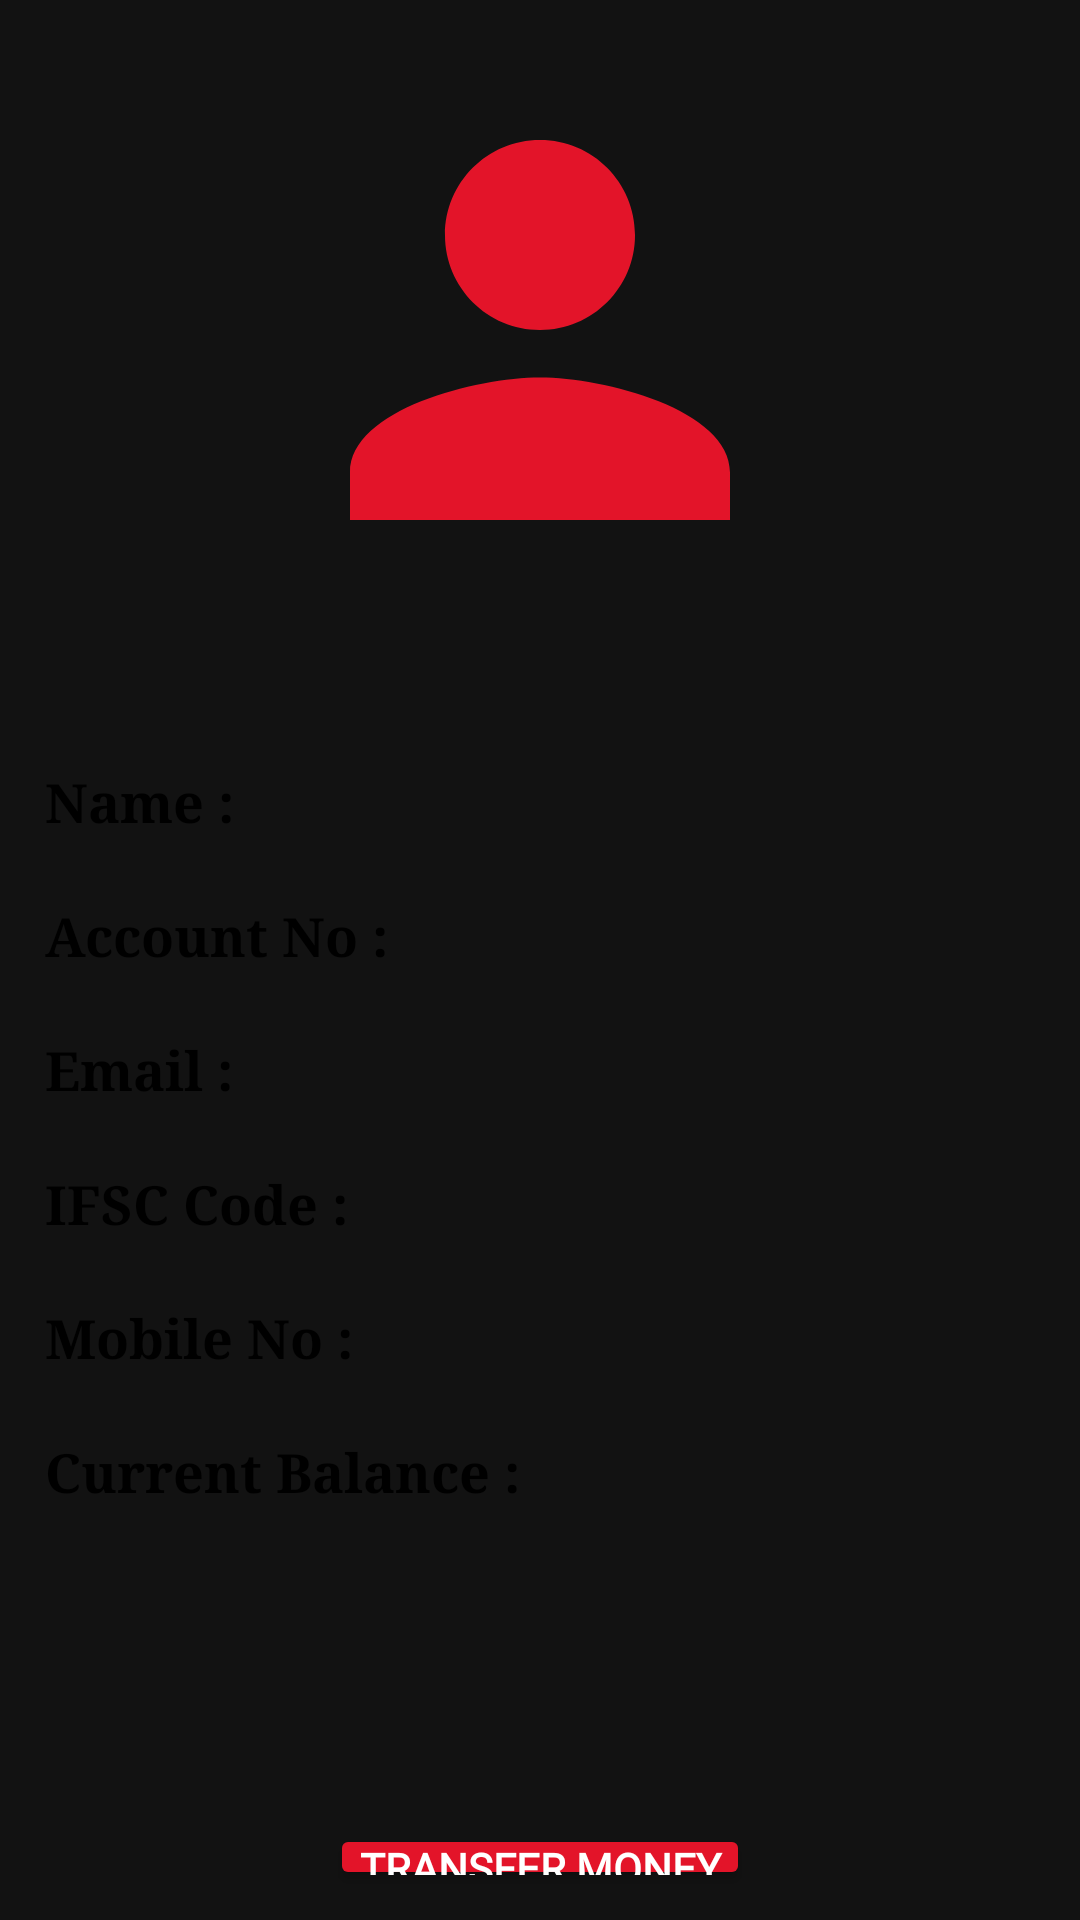

Produce the Android XML layout that renders to this screen, including the resource entries it uses.
<!-- AndroidManifest.xml: application theme Theme.BankingApp -->
<!-- res/layout/activity_user_data.xml -->
<?xml version="1.0" encoding="utf-8"?>
<LinearLayout xmlns:android="http://schemas.android.com/apk/res/android"
    xmlns:app="http://schemas.android.com/apk/res-auto"
    xmlns:tools="http://schemas.android.com/tools"
    android:layout_width="match_parent"
    android:orientation="vertical"
    android:padding="10dp"
    android:layout_height="match_parent"
    tools:context=".UI.UserData">

    <ImageView
        android:padding="5dp"
        android:src="@drawable/ic_baseline_person_24"
        android:requiresFadingEdge="horizontal"
        android:fadingEdge="vertical"
        android:layout_width="match_parent"
        android:layout_height="200dp"
        android:layout_gravity="center_horizontal"/>

    <LinearLayout
        android:padding="5dp"
        android:layout_marginTop="40dp"
        android:layout_gravity="center_horizontal"
        android:orientation="horizontal"
        android:layout_width="match_parent"
        android:layout_height="wrap_content">

        <TextView
            android:layout_width="wrap_content"
            android:layout_height="wrap_content"
            android:layout_weight="0.1"
            android:fontFamily="serif"
            android:text="Name : "
            android:textColor="#000000"
            android:textSize="18sp"
            android:textStyle="bold" />

        <TextView
            android:id="@+id/name"
            android:textAlignment="textEnd"
            android:fontFamily="serif"
            android:layout_weight="1"
            android:layout_width="wrap_content"
            android:textColor="@color/black"
            android:layout_height="wrap_content"
            android:textSize="18sp"
            android:layout_gravity="end" />
    </LinearLayout>

    <LinearLayout
        android:layout_marginTop="10dp"
        android:padding="5dp"
        android:layout_gravity="center_horizontal"
        android:orientation="horizontal"
        android:layout_width="match_parent"
        android:layout_height="wrap_content">

        <TextView
            android:layout_width="wrap_content"
            android:layout_height="wrap_content"
            android:layout_weight="0.1"
            android:textSize="18sp"
            android:fontFamily="serif"
            android:textStyle="bold"
            android:textColor="#000000"
            android:text="Account No : "/>

        <TextView
            android:id="@+id/account_no"
            android:textAlignment="textEnd"
            android:fontFamily="serif"
            android:textSize="18sp"
            android:textColor="@color/black"
            android:layout_weight="1"
            android:layout_width="wrap_content"
            android:layout_height="wrap_content"
            android:gravity="end" />
    </LinearLayout>

    <LinearLayout
        android:padding="5dp"
        android:layout_marginTop="10dp"
        android:layout_gravity="center_horizontal"
        android:orientation="horizontal"
        android:layout_width="match_parent"
        android:layout_height="wrap_content">

        <TextView
            android:layout_width="wrap_content"
            android:layout_height="wrap_content"
            android:layout_weight="0.1"
            android:textSize="18sp"
            android:fontFamily="serif"
            android:textStyle="bold"
            android:textColor="#000000"
            android:text="Email : "/>

        <TextView
            android:id="@+id/email_id"
            android:textAlignment="textEnd"
            android:fontFamily="serif"
            android:textSize="18sp"
            android:textColor="@color/black"
            android:layout_weight="1"
            android:layout_width="wrap_content"
            android:layout_height="wrap_content"
            android:layout_gravity="end" />
    </LinearLayout>

    <LinearLayout
        android:padding="5dp"
        android:layout_marginTop="10dp"
        android:layout_gravity="center_horizontal"
        android:orientation="horizontal"
        android:layout_width="match_parent"
        android:layout_height="wrap_content">

        <TextView
            android:layout_width="wrap_content"
            android:layout_height="wrap_content"
            android:layout_weight="0.1"
            android:textSize="18sp"
            android:fontFamily="serif"
            android:textStyle="bold"
            android:textColor="#000000"
            android:text="IFSC Code : "/>

        <TextView
            android:id="@+id/ifsc_id"
            android:layout_weight="1"
            android:textAlignment="textEnd"
            android:fontFamily="serif"
            android:textSize="18sp"
            android:textColor="@color/black"
            android:layout_width="wrap_content"
            android:layout_height="wrap_content"
            android:layout_gravity="end" />
    </LinearLayout>

    <LinearLayout
        android:padding="5dp"
        android:layout_marginTop="10dp"
        android:layout_gravity="center_horizontal"
        android:orientation="horizontal"
        android:layout_width="match_parent"
        android:layout_height="wrap_content">

        <TextView
            android:layout_width="wrap_content"
            android:layout_height="wrap_content"
            android:layout_weight="0.1"
            android:textSize="18sp"
            android:fontFamily="serif"
            android:textStyle="bold"
            android:textColor="#000000"
            android:text="Mobile No : "/>

        <TextView
            android:id="@+id/phone_no"
            android:textColor="@color/black"
            android:layout_weight="1"
            android:textAlignment="textEnd"
            android:fontFamily="serif"
            android:textSize="18sp"
            android:layout_width="wrap_content"
            android:layout_height="wrap_content"
            android:layout_gravity="end" />
    </LinearLayout>

    <LinearLayout
        android:layout_gravity="center_horizontal"
        android:padding="5dp"
        android:layout_marginTop="10dp"
        android:orientation="horizontal"
        android:layout_width="match_parent"
        android:layout_height="wrap_content">

        <TextView
            android:layout_width="wrap_content"
            android:layout_height="wrap_content"
            android:layout_weight="0.1"
            android:textSize="18sp"
            android:fontFamily="serif"
            android:textStyle="bold"
            android:textColor="#000000"
            android:text="Current Balance : "/>

        <TextView
            android:id="@+id/avail_balance"
            android:layout_weight="1"
            android:textAlignment="textEnd"
            android:fontFamily="serif"
            android:textSize="18sp"
            android:textColor="@color/black"
            android:layout_width="wrap_content"
            android:layout_height="wrap_content"
            android:layout_gravity="end" />
    </LinearLayout>

    <Button
        android:id="@+id/transfer_money"
        android:text="Transfer Money"
        android:layout_width="match_parent"
        android:layout_height="wrap_content"
        android:padding="5dp"
        android:textStyle="bold"
        android:backgroundTint="#e31429"
        android:fontFamily="@font/averia_serif_libre_light"
        android:layout_marginTop="100dp"
        android:layout_marginLeft="100dp"
        android:layout_marginRight="100dp"/>

</LinearLayout>
<!-- resources referenced by this layout -->
<resources>
  <color name="black">#FF000000</color>
  <!-- drawable ic_baseline_person_24 (drawable) -->
  <vector android:height="24dp" android:tint="#e31429"
      android:viewportHeight="24" android:viewportWidth="24"
      android:width="24dp" xmlns:android="http://schemas.android.com/apk/res/android">
      <path android:fillColor="@android:color/white" android:pathData="M12,12c2.21,0 4,-1.79 4,-4s-1.79,-4 -4,-4 -4,1.79 -4,4 1.79,4 4,4zM12,14c-2.67,0 -8,1.34 -8,4v2h16v-2c0,-2.66 -5.33,-4 -8,-4z"/>
  </vector>
  <style name="Theme.BankingApp" parent="Theme.MaterialComponents.NoActionBar">
          
          <item name="colorPrimary">@color/purple_500</item>
          <item name="colorPrimaryVariant">@color/purple_700</item>
          <item name="colorOnPrimary">@color/white</item>
          
          <item name="colorSecondary">@color/teal_200</item>
          <item name="colorSecondaryVariant">@color/teal_700</item>
          <item name="colorOnSecondary">@color/black</item>
          
          <item name="android:statusBarColor" tools:targetApi="l">?attr/colorPrimaryVariant</item>
          
      </style>
  <color name="purple_500">#e31429</color>
  <color name="purple_700">#e31429</color>
  <color name="white">#FFFFFFFF</color>
  <color name="teal_200">#FF03DAC5</color>
  <color name="teal_700">#FF018786</color>
</resources>
